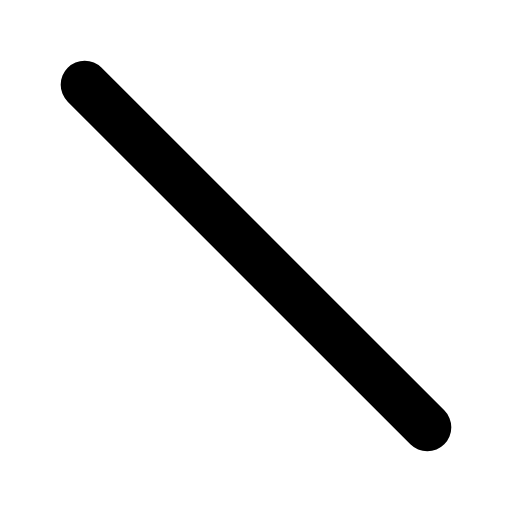
t = 0.00 s
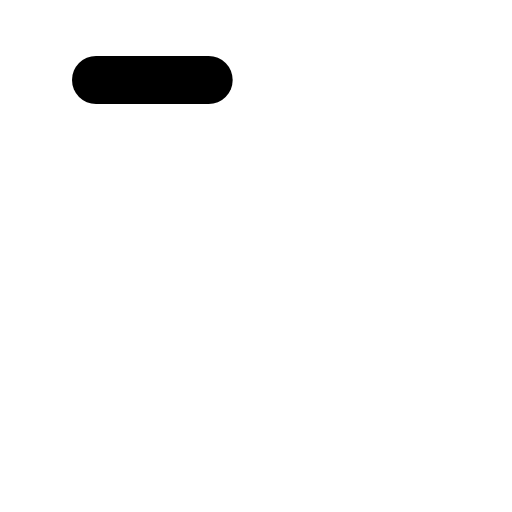
t = 0.30 s
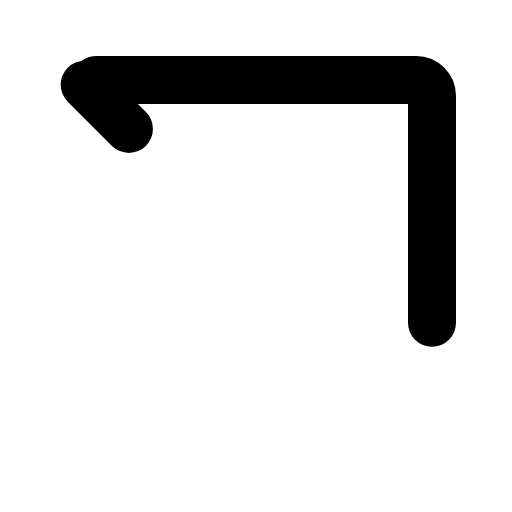
t = 0.68 s
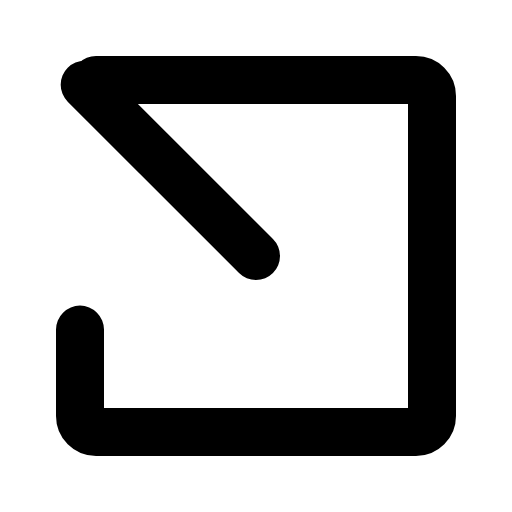
t = 1.05 s
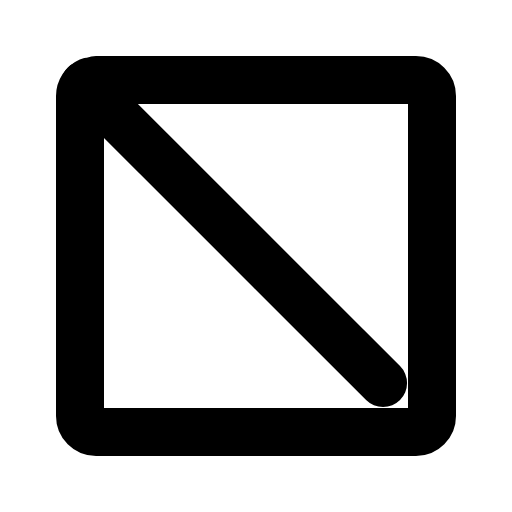
t = 1.43 s
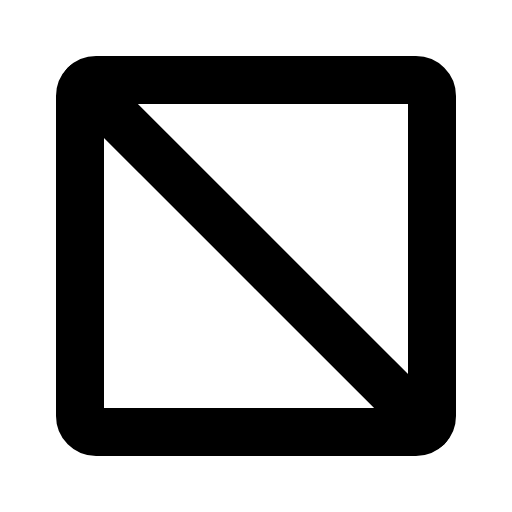
t = 1.80 s

The animated SVG that drew these frames (rendered in a browser with its animation timeline set to each time). Animation: 1 CSS @keyframes rule; one cycle of 1.80 s.

<svg xmlns="http://www.w3.org/2000/svg" viewBox="0 0 256 256">
  <style>
    .draw-line {
      stroke-dasharray: 1;
      stroke-dashoffset: 0;
    }
    svg:hover .draw-line {
      animation: phosphor-draw-in 1.5s ease-in-out forwards;
    }
    @keyframes phosphor-draw-in {
      from { stroke-dashoffset: 1; }
      to { stroke-dashoffset: 0; }
    }
  </style><rect width="256" height="256" fill="none"/><rect x="40" y="40" width="176" height="176" rx="8" fill="none" stroke="currentColor" stroke-linecap="round" stroke-linejoin="round" stroke-width="24" class="draw-line" pathLength="1" style="animation-delay: 0s"/><line x1="42.34" y1="42.34" x2="213.66" y2="213.66" fill="none" stroke="currentColor" stroke-linecap="round" stroke-linejoin="round" stroke-width="24" class="draw-line" pathLength="1" style="animation-delay: 0.3s"/></svg>
